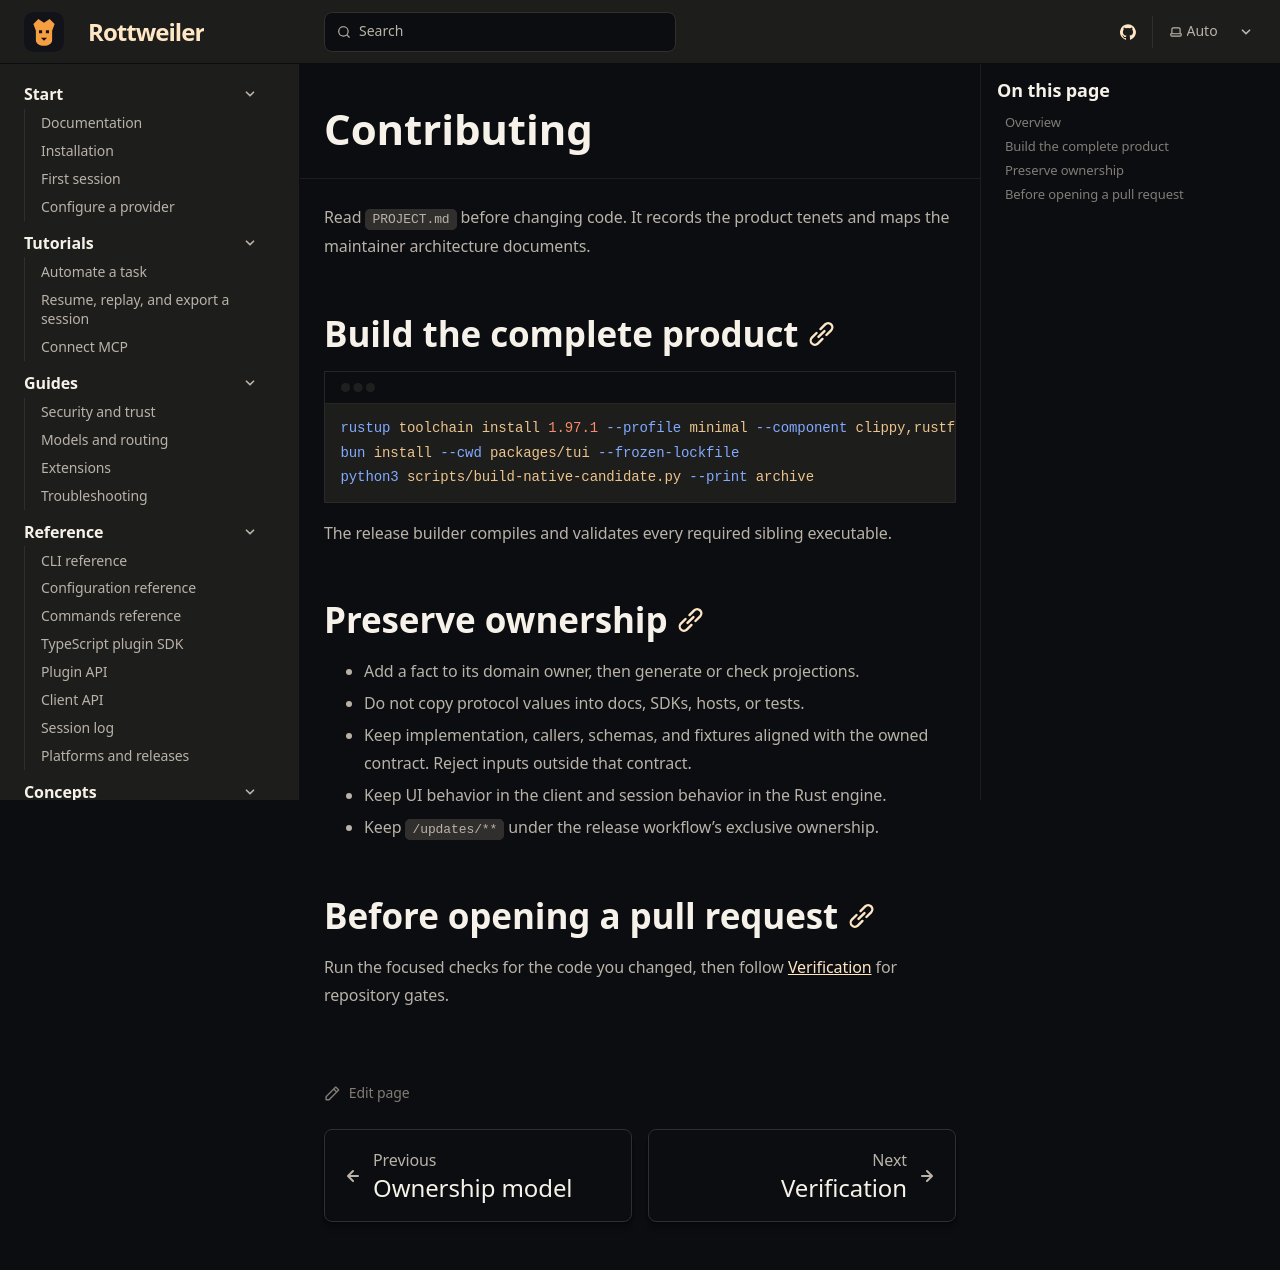

repository: Boredphilosopher96/Rottweiler · page: contributing/index.html · generator: sphinx

---
title: Contributing
description: Build the complete product, follow repository ownership boundaries, and use the checked architecture and verification documents.
---

Read `PROJECT.md` before changing code. It records the product tenets and maps
the maintainer architecture documents.

## Build the complete product

```sh
rustup toolchain install 1.97.1 --profile minimal --component clippy,rustfmt
bun install --cwd packages/tui --frozen-lockfile
python3 scripts/build-native-candidate.py --print archive
```

The release builder compiles and validates every required sibling executable.

## Preserve ownership

- Add a fact to its domain owner, then generate or check projections.
- Do not copy protocol values into docs, SDKs, hosts, or tests.
- Keep implementation, callers, schemas, and fixtures aligned with the owned
  contract. Reject inputs outside that contract.
- Keep UI behavior in the client and session behavior in the Rust engine.
- Keep `/updates/**` under the release workflow's exclusive ownership.

## Before opening a pull request

Run the focused checks for the code you changed, then follow
[Verification](./verification.md) for repository gates.
